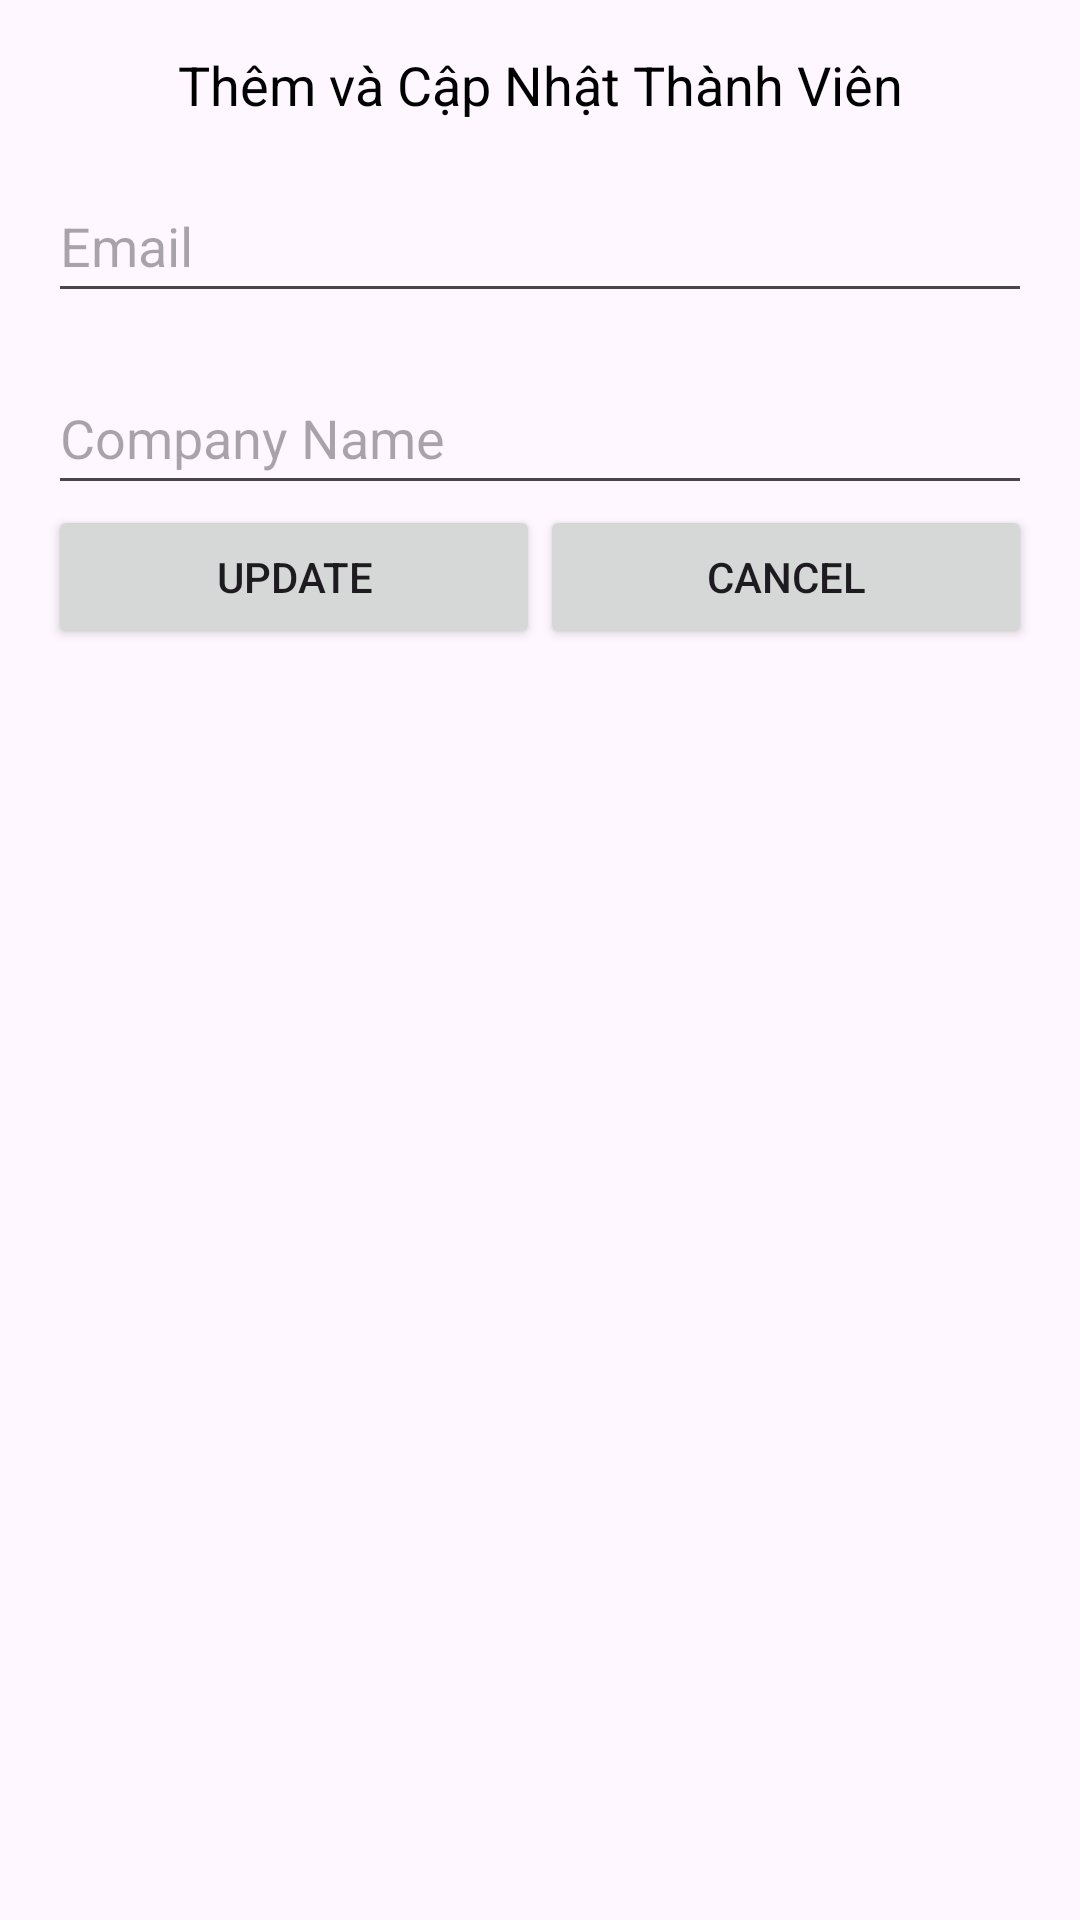

Produce the Android XML layout that renders to this screen, including the resource entries it uses.
<!-- AndroidManifest.xml: application theme Theme.Group2_DatabaseSQL -->
<!-- res/layout/dialog_update_member.xml -->
<?xml version="1.0" encoding="utf-8"?>
<androidx.constraintlayout.widget.ConstraintLayout
    xmlns:android="http://schemas.android.com/apk/res/android"
    xmlns:app="http://schemas.android.com/apk/res-auto"
    android:layout_width="match_parent"
    android:layout_height="wrap_content"
    android:padding="16dp">

    <TextView
        android:id="@+id/txtTitle"
        android:layout_width="wrap_content"
        android:layout_height="wrap_content"
        android:text="Thêm và Cập Nhật Thành Viên"
        android:textSize="18sp"
        android:textColor="@android:color/black"
        app:layout_constraintTop_toTopOf="parent"
        app:layout_constraintStart_toStartOf="parent"
        app:layout_constraintEnd_toEndOf="parent" />

    <EditText
        android:id="@+id/editEmail"
        android:layout_width="0dp"
        android:layout_height="wrap_content"
        android:layout_marginTop="16dp"
        android:hint="Email"
        android:minHeight="48dp"
        app:layout_constraintEnd_toEndOf="parent"
        app:layout_constraintStart_toStartOf="parent"
        app:layout_constraintTop_toBottomOf="@id/txtTitle"
        app:layout_constraintWidth_percent="1.0" />

    <EditText
        android:id="@+id/editCompanyName"
        android:layout_width="0dp"
        android:layout_height="wrap_content"
        android:layout_marginTop="16dp"
        android:hint="Company Name"
        android:minHeight="48dp"
        app:layout_constraintEnd_toEndOf="parent"
        app:layout_constraintStart_toStartOf="parent"
        app:layout_constraintTop_toBottomOf="@id/editEmail"
        app:layout_constraintWidth_percent="1.0" />

    <Button
        android:id="@+id/btnUpdate"
        android:layout_width="0dp"
        android:layout_height="wrap_content"
        android:text="Update"
        app:layout_constraintStart_toStartOf="parent"
        app:layout_constraintEnd_toStartOf="@id/btnCancel"
        app:layout_constraintTop_toBottomOf="@id/editCompanyName"
        app:layout_constraintWidth_percent="0.5" />

    <Button
        android:id="@+id/btnCancel"
        android:layout_width="0dp"
        android:layout_height="wrap_content"
        android:text="Cancel"
        app:layout_constraintEnd_toEndOf="parent"
        app:layout_constraintTop_toBottomOf="@id/editCompanyName"
        app:layout_constraintStart_toEndOf="@id/btnUpdate"
        app:layout_constraintWidth_percent="0.5" />

</androidx.constraintlayout.widget.ConstraintLayout>
<!-- resources referenced by this layout -->
<resources>
  <style name="Theme.Group2_DatabaseSQL" parent="Base.Theme.Group2_DatabaseSQL" />
  <style name="Base.Theme.Group2_DatabaseSQL" parent="Theme.Material3.DayNight.NoActionBar">
          
          
      </style>
</resources>
